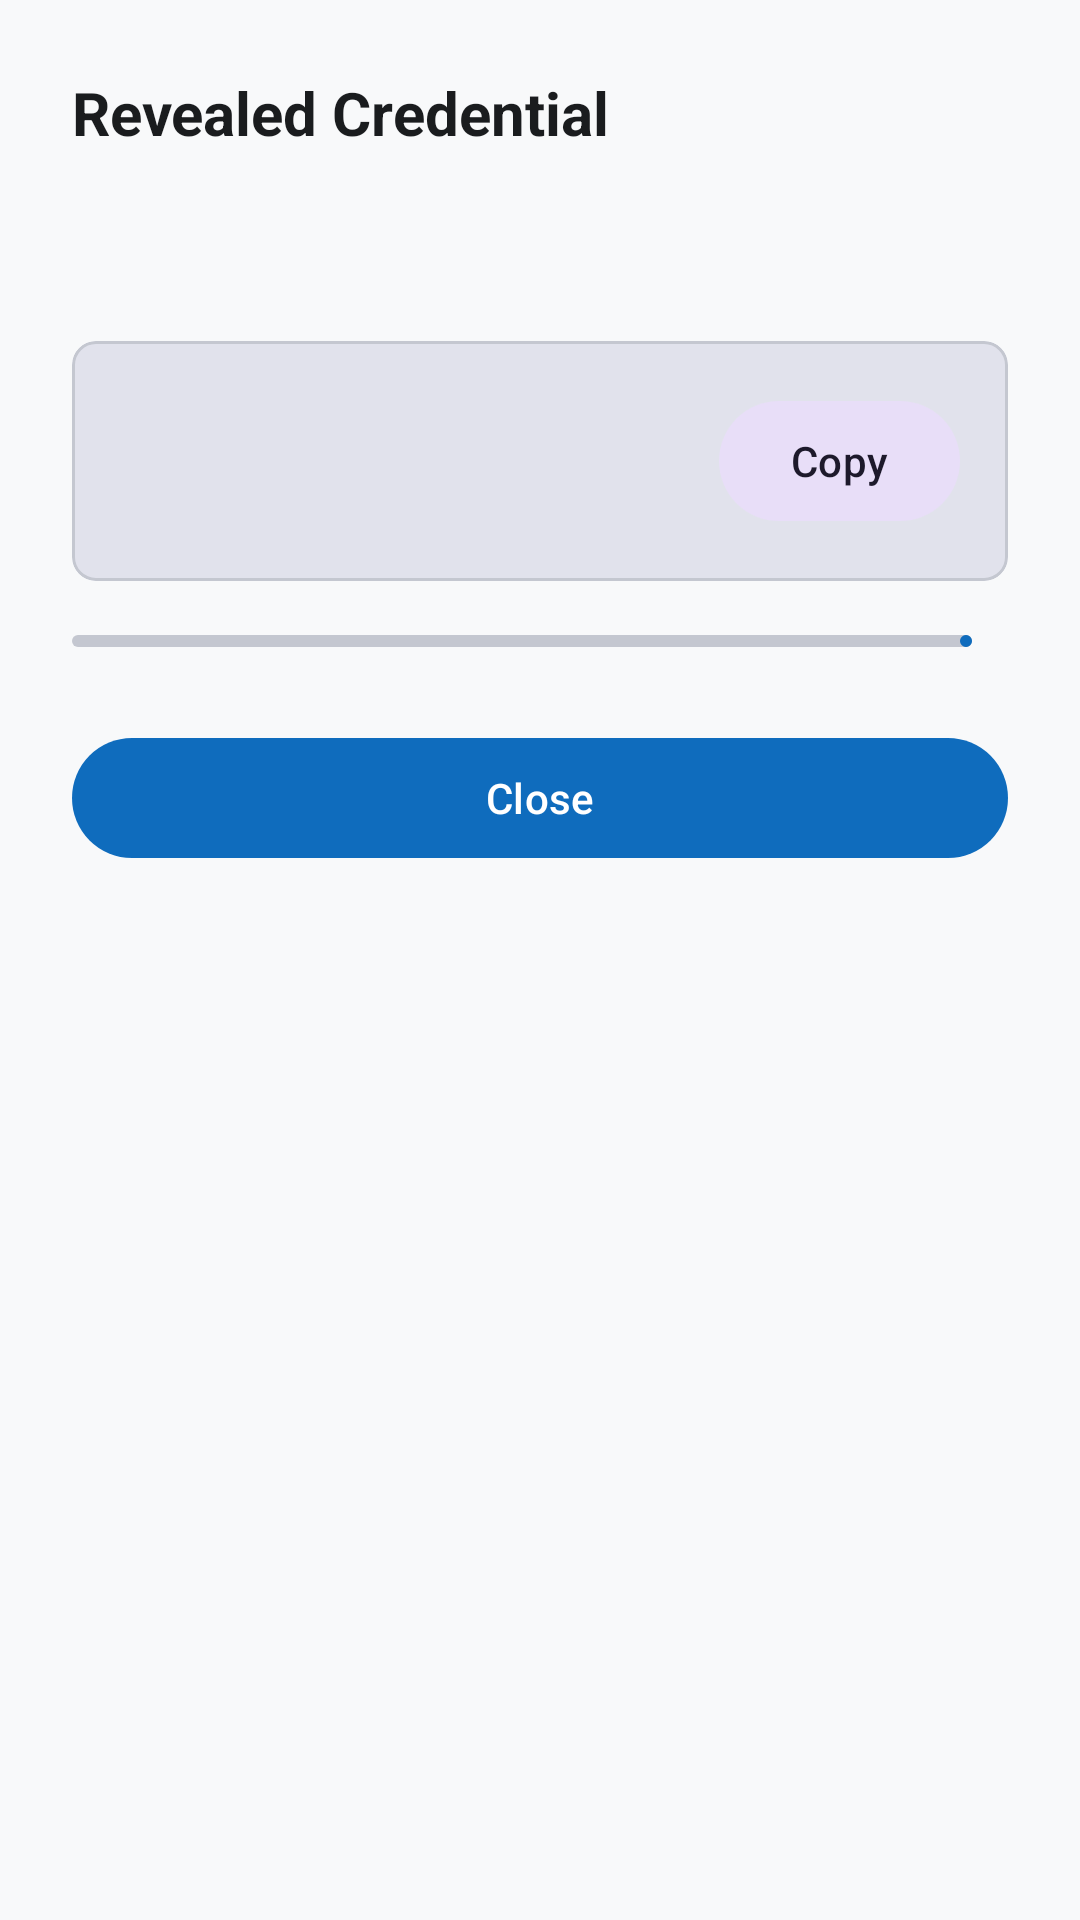

Here is an Android app screen rendered from its layout file. Give the layout XML and the strings, colors and styles it references.
<!-- AndroidManifest.xml: application theme Theme.AutoMateVault -->
<!-- res/layout/dialog_reveal_credential.xml -->
<?xml version="1.0" encoding="utf-8"?>
<LinearLayout
    xmlns:android="http://schemas.android.com/apk/res/android"
    xmlns:app="http://schemas.android.com/apk/res-auto"
    xmlns:tools="http://schemas.android.com/tools"
    android:layout_width="match_parent"
    android:layout_height="wrap_content"
    android:orientation="vertical"
    android:padding="24dp">

    <TextView
        android:layout_width="match_parent"
        android:layout_height="wrap_content"
        android:text="@string/dialog_reveal_title"
        android:textColor="@color/vault_on_surface"
        android:textSize="20sp"
        android:textStyle="bold" />

        <TextView
            android:id="@+id/tvRevealOrigin"
            android:layout_width="match_parent"
            android:layout_height="wrap_content"
            android:layout_marginTop="8dp"
            android:saveEnabled="false"
            android:textColor="@color/vault_primary"
            android:textSize="14sp"
            android:textStyle="bold"
            tools:text="https://login.example.com" />

        <TextView
            android:id="@+id/tvRevealUsername"
            android:layout_width="match_parent"
            android:layout_height="wrap_content"
            android:layout_marginTop="2dp"
            android:saveEnabled="false"
            android:textColor="@color/vault_on_surface_variant"
            android:textSize="13sp"
            tools:text="developer@automate.local" />

        <TextView
            android:id="@+id/tvLegacyWarning"
            android:layout_width="match_parent"
            android:layout_height="wrap_content"
            android:layout_marginTop="8dp"
            android:saveEnabled="false"
            android:text="@string/legacy_unencrypted_metadata_warning"
            android:textColor="@color/vault_error"
            android:textSize="12sp"
            android:visibility="gone"
            tools:visibility="visible" />

    
    <com.google.android.material.card.MaterialCardView
        android:layout_width="match_parent"
        android:layout_height="wrap_content"
        android:layout_marginTop="16dp"
        app:cardBackgroundColor="@color/vault_surface_variant"
        app:cardCornerRadius="8dp"
        app:cardElevation="0dp"
        app:strokeColor="@color/vault_outline_variant"
        app:strokeWidth="1dp">

        <LinearLayout
            android:layout_width="match_parent"
            android:layout_height="wrap_content"
            android:gravity="center_vertical"
            android:orientation="horizontal"
            android:padding="16dp">

            <TextView
                android:id="@+id/tvDecryptedPassword"
                android:layout_width="0dp"
                android:layout_height="wrap_content"
                android:layout_weight="1"
                android:fontFamily="monospace"
                android:saveEnabled="false"
                android:textColor="@color/vault_on_surface"
                android:textIsSelectable="false"
                android:textSize="16sp"
                android:textStyle="bold"
                tools:text="k9#mP$2vL@xQ!98A" />

            <com.google.android.material.button.MaterialButton
                android:id="@+id/btnCopyPassword"
                style="@style/Widget.Material3.Button.TonalButton"
                android:layout_width="wrap_content"
                android:layout_height="wrap_content"
                android:layout_marginStart="8dp"
                android:minWidth="48dp"
                android:minHeight="48dp"
                android:text="@string/action_copy" />
        </LinearLayout>
    </com.google.android.material.card.MaterialCardView>

    
    <LinearLayout
        android:layout_width="match_parent"
        android:layout_height="wrap_content"
        android:layout_marginTop="12dp"
        android:gravity="center_vertical"
        android:orientation="horizontal">

        <com.google.android.material.progressindicator.LinearProgressIndicator
            android:id="@+id/progressAutoClear"
            android:layout_width="0dp"
            android:layout_height="wrap_content"
            android:layout_weight="1"
            android:max="30"
            app:indicatorColor="@color/vault_primary"
            app:trackColor="@color/vault_outline_variant" />

        <TextView
            android:id="@+id/tvAutoClearTimer"
            android:layout_width="wrap_content"
            android:layout_height="wrap_content"
            android:layout_marginStart="12dp"
            android:textColor="@color/vault_on_surface_variant"
            android:textSize="12sp"
            tools:text="30s" />
    </LinearLayout>

    <com.google.android.material.button.MaterialButton
        android:id="@+id/btnCloseReveal"
        style="@style/Widget.Material3.Button"
        android:layout_width="match_parent"
        android:layout_height="wrap_content"
        android:layout_marginTop="20dp"
        android:minHeight="48dp"
        android:text="@string/action_close" />

</LinearLayout>
<!-- resources referenced by this layout -->
<resources>
  <color name="vault_error">#BA1A1A</color>
  <color name="vault_on_surface">#1A1C1E</color>
  <color name="vault_on_surface_variant">#44474E</color>
  <color name="vault_outline_variant">#C4C7D0</color>
  <color name="vault_primary">#0F6CBD</color>
  <color name="vault_surface_variant">#E1E2EC</color>
  <string name="action_close">Close</string>
  <string name="action_copy">Copy</string>
  <string name="dialog_reveal_title">Revealed Credential</string>
  <style name="Theme.AutoMateVault" parent="Theme.Material3.DayNight.NoActionBar">
          
          <item name="colorPrimary">@color/vault_primary</item>
          <item name="colorOnPrimary">@color/vault_on_primary</item>
          <item name="colorPrimaryContainer">@color/vault_primary_container</item>
          <item name="colorOnPrimaryContainer">@color/vault_on_primary_container</item>
  
          
          <item name="android:colorBackground">@color/vault_surface</item>
          <item name="colorSurface">@color/vault_surface</item>
          <item name="colorOnSurface">@color/vault_on_surface</item>
          <item name="colorSurfaceVariant">@color/vault_surface_variant</item>
          <item name="colorOnSurfaceVariant">@color/vault_on_surface_variant</item>
  
          
          <item name="colorOutline">@color/vault_outline</item>
          <item name="colorOutlineVariant">@color/vault_outline_variant</item>
  
          
          <item name="colorError">@color/vault_error</item>
          <item name="colorOnError">@color/vault_on_error</item>
          <item name="colorErrorContainer">@color/vault_error_container</item>
          <item name="colorOnErrorContainer">@color/vault_on_error_container</item>
  
          
          <item name="android:statusBarColor">@color/vault_surface</item>
          <item name="android:windowLightStatusBar">true</item>
          <item name="android:navigationBarColor">@color/vault_surface</item>
          <item name="android:windowLightNavigationBar">true</item>
      </style>
  <color name="vault_on_primary">#FFFFFF</color>
  <color name="vault_primary_container">#D0E4FF</color>
  <color name="vault_on_primary_container">#001D36</color>
  <color name="vault_surface">#F8F9FA</color>
  <color name="vault_outline">#74777F</color>
  <color name="vault_on_error">#FFFFFF</color>
  <color name="vault_error_container">#FFDAD6</color>
  <color name="vault_on_error_container">#410002</color>
</resources>
